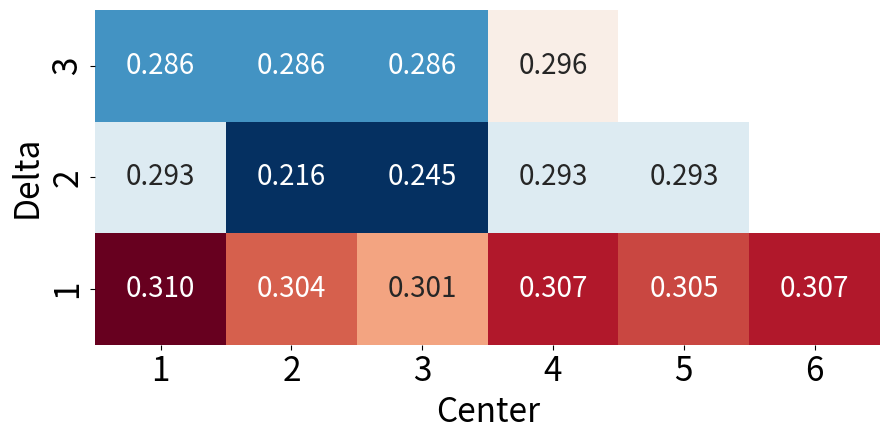

Source code (Python):
import numpy as np
import pandas as pd
import seaborn as sns
import matplotlib.pyplot as plt

# 示例数据：一个 6x3 的二维数组
data = np.array([
    [0.310, 0.293, 0.286],
    [0.304, 0.216, 0.286],
    [0.301, 0.245, 0.286],
    [0.307, 0.293, 0.296],
    [0.305, 0.293, np.nan],
    [0.307, np.nan, np.nan]
]).T

# 将数据转换为 DataFrame（可选）
df = pd.DataFrame(data, index=['1', '2', '3'], columns=['1', '2', '3', '4', '5', '6'])



# 绘制热力图
# sns.set(font_scale=1.5)
plt.figure(figsize=(9, 4.5))
sns.heatmap(df, annot=True, annot_kws={"size": 20},fmt=".3f", cmap="RdBu_r", cbar=False,vmin=0.28,)
plt.gca().invert_yaxis() 
plt.xticks(fontsize=24)
plt.yticks(fontsize=24)
# 设置坐标轴标签
plt.xlabel('Center',fontsize = 24)
plt.ylabel('Delta',fontsize = 24)
plt.tight_layout()
# 显示图形
plt.show()
